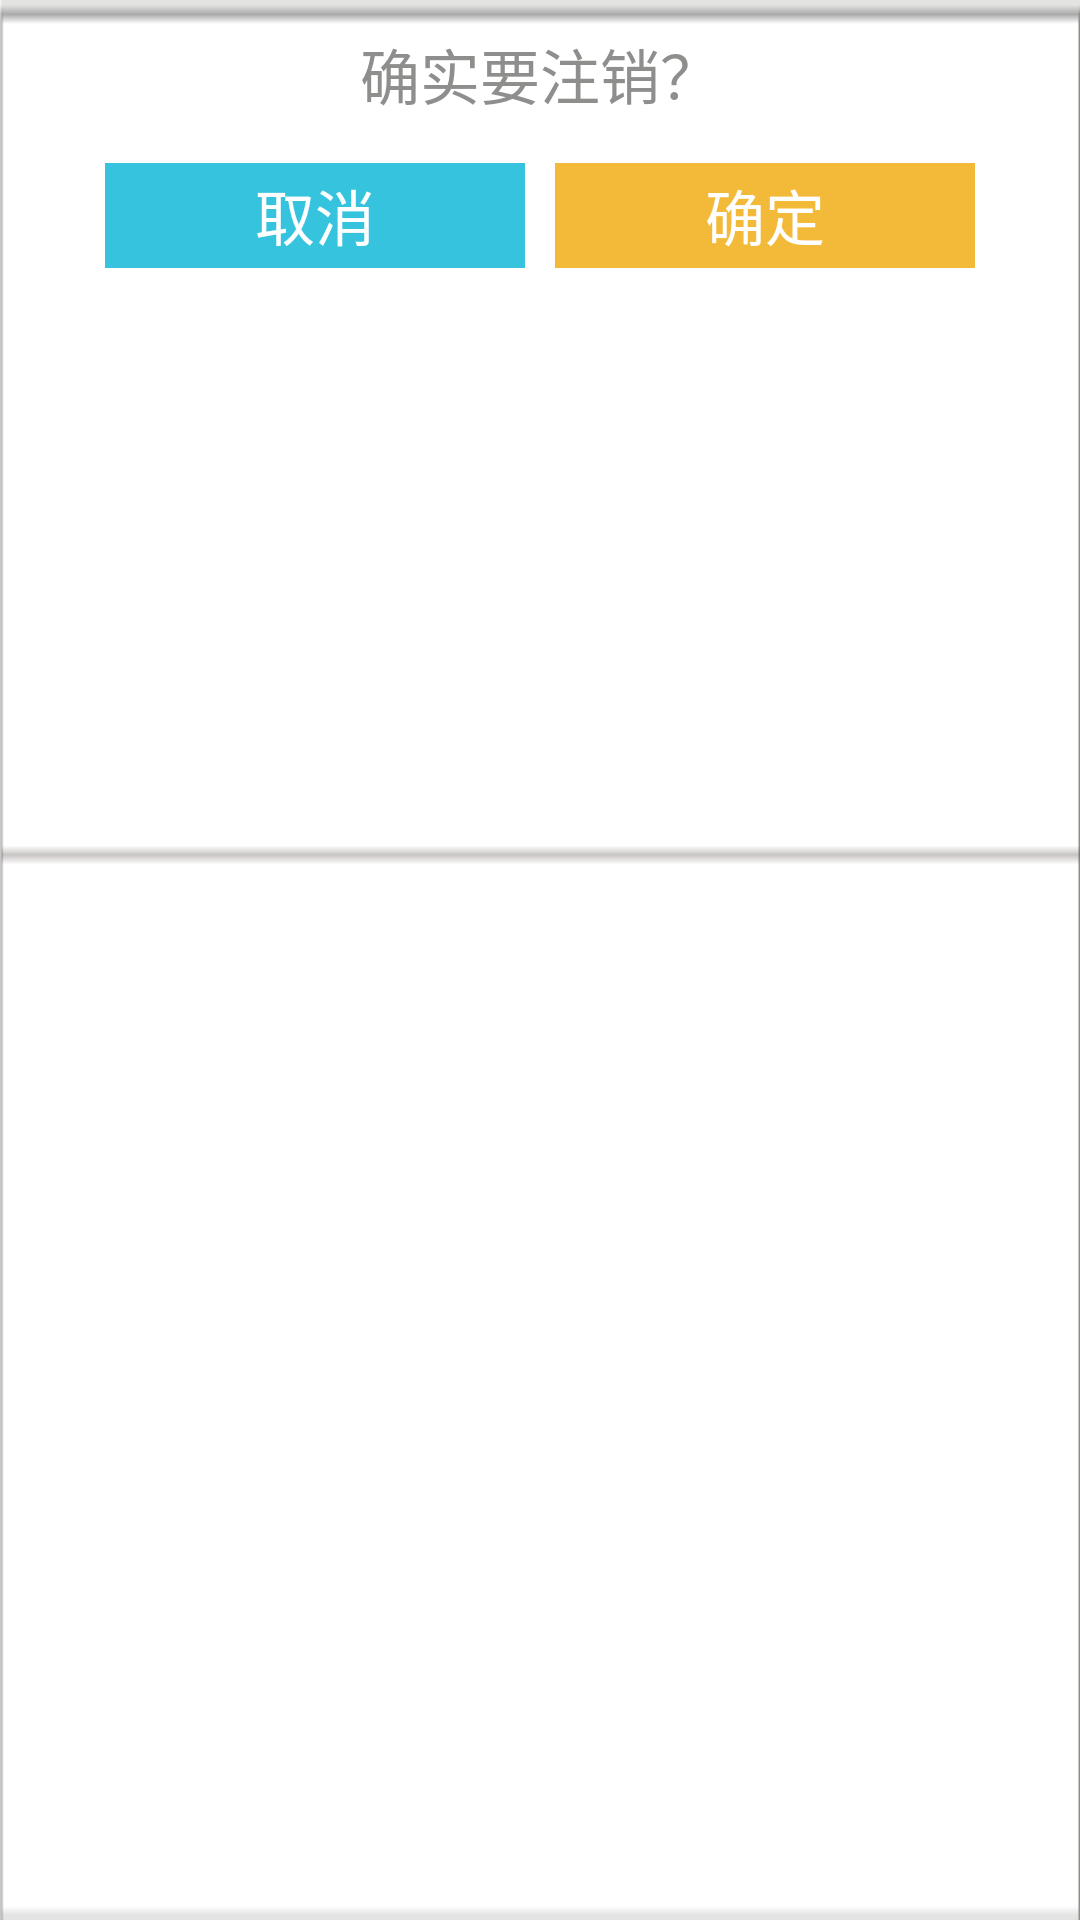

This screen was rendered from an Android layout file. Write that file and the resources it references.
<!-- AndroidManifest.xml: application theme AppTheme -->
<!-- res/layout/dialog_logout.xml -->
<?xml version="1.0" encoding="utf-8"?>

<RelativeLayout xmlns:android="http://schemas.android.com/apk/res/android"
    android:layout_width="wrap_content"
    android:layout_height="wrap_content"
    android:background="@drawable/listbk_meeting_handler"
    android:orientation="vertical" >
    
    <TextView
        android:id="@+id/dialog_content"
        android:layout_width="wrap_content"
        android:layout_height="wrap_content"
        android:text="确实要注销？"
        android:layout_centerHorizontal="true"
        android:layout_marginTop="10dp"
        android:textSize="@dimen/text_size_small"
        android:textColor="@color/txt_light_gray"/>
    
    
    
    <LinearLayout
        android:layout_width="wrap_content"
        android:layout_height="wrap_content"
        android:layout_below="@id/dialog_content"
        android:layout_marginTop="15dp"
        android:layout_centerHorizontal="true"
        android:orientation="horizontal"
        >
        <TextView
	        android:id="@+id/dialog_cancel"
	        android:layout_width="140dp"
	        android:layout_height="35dp"
	        android:text="取消"
	        android:gravity="center"
	        android:layout_gravity="center_horizontal"
	        android:background="@drawable/blue_button_style"
	        android:textColor="@color/pure_white"
	        android:textSize="@dimen/text_size_small"/>
        
        <TextView
	        android:id="@+id/dialog_sure"
	        android:layout_width="140dp"
	        android:layout_height="35dp"
	        android:layout_marginLeft="10dp"
	        android:text="确定"
	        android:layout_gravity="center_horizontal"
	        android:gravity="center"
	        android:background="@drawable/gold_button_style"
	        android:textColor="@color/pure_white"
	        android:textSize="@dimen/text_size_small"/>
    </LinearLayout>
    
</RelativeLayout>
<!-- resources referenced by this layout -->
<resources>
  <color name="pure_white">#FFFFFF</color>
  <color name="txt_light_gray">#8e8e8d</color>
  <dimen name="text_size_small">20sp</dimen>
  <!-- drawable blue_button_style (drawable) -->
  <?xml version="1.0" encoding="utf-8"?>
  
  <selector xmlns:android="http://schemas.android.com/apk/res/android" >
      
      <item android:state_pressed="true" android:drawable="@color/blue_pressed"/>
      <item android:drawable="@color/blue_unpressed"/> 
  
  </selector>
  <!-- drawable gold_button_style (drawable) -->
  <?xml version="1.0" encoding="utf-8"?>
  
  <selector xmlns:android="http://schemas.android.com/apk/res/android" >
      
      <item android:state_pressed="true" android:drawable="@color/gold_pressed"/>
      <item android:drawable="@color/gold_unpressed"/> 
  
  </selector>
  <!-- drawable listbk_meeting_handler: png bitmap (drawable-xhdpi, 1056 bytes) -->
  <style name="AppTheme" parent="AppBaseTheme">
  
          
          <item name="android:windowNoTitle">true</item>
          
          <item name="android:configChanges">keyboardHidden|orientation</item>
          <item name="android:windowSoftInputMode">adjustPan|stateAlwaysHidden</item>
          <item name="android:screenOrientation">portrait</item>
      </style>
  <color name="blue_pressed">#17A9CE</color>
  <color name="blue_unpressed">#36c3de</color>
  <color name="gold_pressed">#E6AB2E</color>
  <color name="gold_unpressed">#F3B939</color>
  <style name="AppBaseTheme" parent="android:Theme.Holo.Light.NoActionBar">
          
      </style>
</resources>
